Run: headless pygame with SDL's dummy video driver; simulated clock (each Clock.tick advances the game by its frame time, no real sleeping); random seed 0; keys injected as events and as key.get_pressed() state; mouse plan: one left click at the window centre at the start of phase 2, then a move to the lower-right quarter at the start of phase 3.
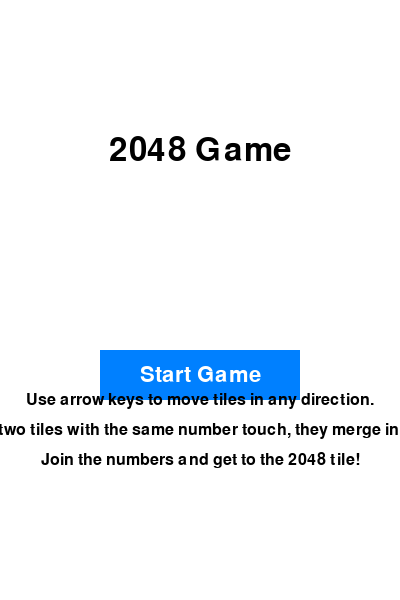
Frame 1 of 4 · flips 1–60 · no input
Frame 2 of 4 · flips 61–180 · clicked the window centre · tapped SPACE, RETURN · held RIGHT (→), D · screen unchanged from frame 1, image omitted
Frame 3 of 4 · flips 181–300 · moved the mouse to the lower-right quarter · held DOWN (↓), S · screen unchanged from frame 2, image omitted
Frame 4 of 4 · flips 301–420 · held LEFT (←), A, UP (↑), W · screen unchanged from frame 3, image omitted

The pygame program that drew these frames:

import pygame
import sys

# Initialize Pygame
pygame.init()

# Set the dimensions of the window
WIDTH, HEIGHT = 400, 600
WINDOW_SIZE = (WIDTH, HEIGHT)
WINDOW = pygame.display.set_mode(WINDOW_SIZE)
pygame.display.set_caption("2048 Game - Home Screen")

# Define colors
WHITE = (255, 255, 255)
BLACK = (0, 0, 0)
GRAY = (200, 200, 200)
BLUE = (0, 128, 255)

# Define fonts
TITLE_FONT = pygame.font.Font(None, 48)
BUTTON_FONT = pygame.font.Font(None, 32)
INSTRUCTION_FONT = pygame.font.Font(None, 24)

# Define button properties
BUTTON_WIDTH, BUTTON_HEIGHT = 200, 50
BUTTON_X, BUTTON_Y = (WIDTH - BUTTON_WIDTH) // 2, HEIGHT // 2 + 50

# Define instructions
INSTRUCTIONS = [
    "Use arrow keys to move tiles in any direction.",
    "When two tiles with the same number touch, they merge into one!",
    "Join the numbers and get to the 2048 tile!"
]

# Main loop
def main():
    while True:
        # Handle events
        for event in pygame.event.get():
            if event.type == pygame.QUIT:
                pygame.quit()
                sys.exit()
            elif event.type == pygame.MOUSEBUTTONDOWN:
                mouse_x, mouse_y = pygame.mouse.get_pos()
                if BUTTON_X <= mouse_x <= BUTTON_X + BUTTON_WIDTH and BUTTON_Y <= mouse_y <= BUTTON_Y + BUTTON_HEIGHT:
                    # Start the game (replace with your game's main function)
                    print("Starting the game...")

        # Clear the window
        WINDOW.fill(WHITE)

        # Render title
        title_text = TITLE_FONT.render("2048 Game", True, BLACK)
        title_rect = title_text.get_rect(center=(WIDTH // 2, HEIGHT // 4))
        WINDOW.blit(title_text, title_rect)

        # Render start button
        pygame.draw.rect(WINDOW, BLUE, (BUTTON_X, BUTTON_Y, BUTTON_WIDTH, BUTTON_HEIGHT))
        start_text = BUTTON_FONT.render("Start Game", True, WHITE)
        start_rect = start_text.get_rect(center=(WIDTH // 2, BUTTON_Y + BUTTON_HEIGHT // 2))
        WINDOW.blit(start_text, start_rect)

        # Render instructions
        for i, instruction in enumerate(INSTRUCTIONS):
            instruction_text = INSTRUCTION_FONT.render(instruction, True, BLACK)
            instruction_rect = instruction_text.get_rect(center=(WIDTH // 2, HEIGHT // 2 + 100 + i * 30))
            WINDOW.blit(instruction_text, instruction_rect)

        # Update the display
        pygame.display.flip()

if __name__ == "__main__":
    main()
